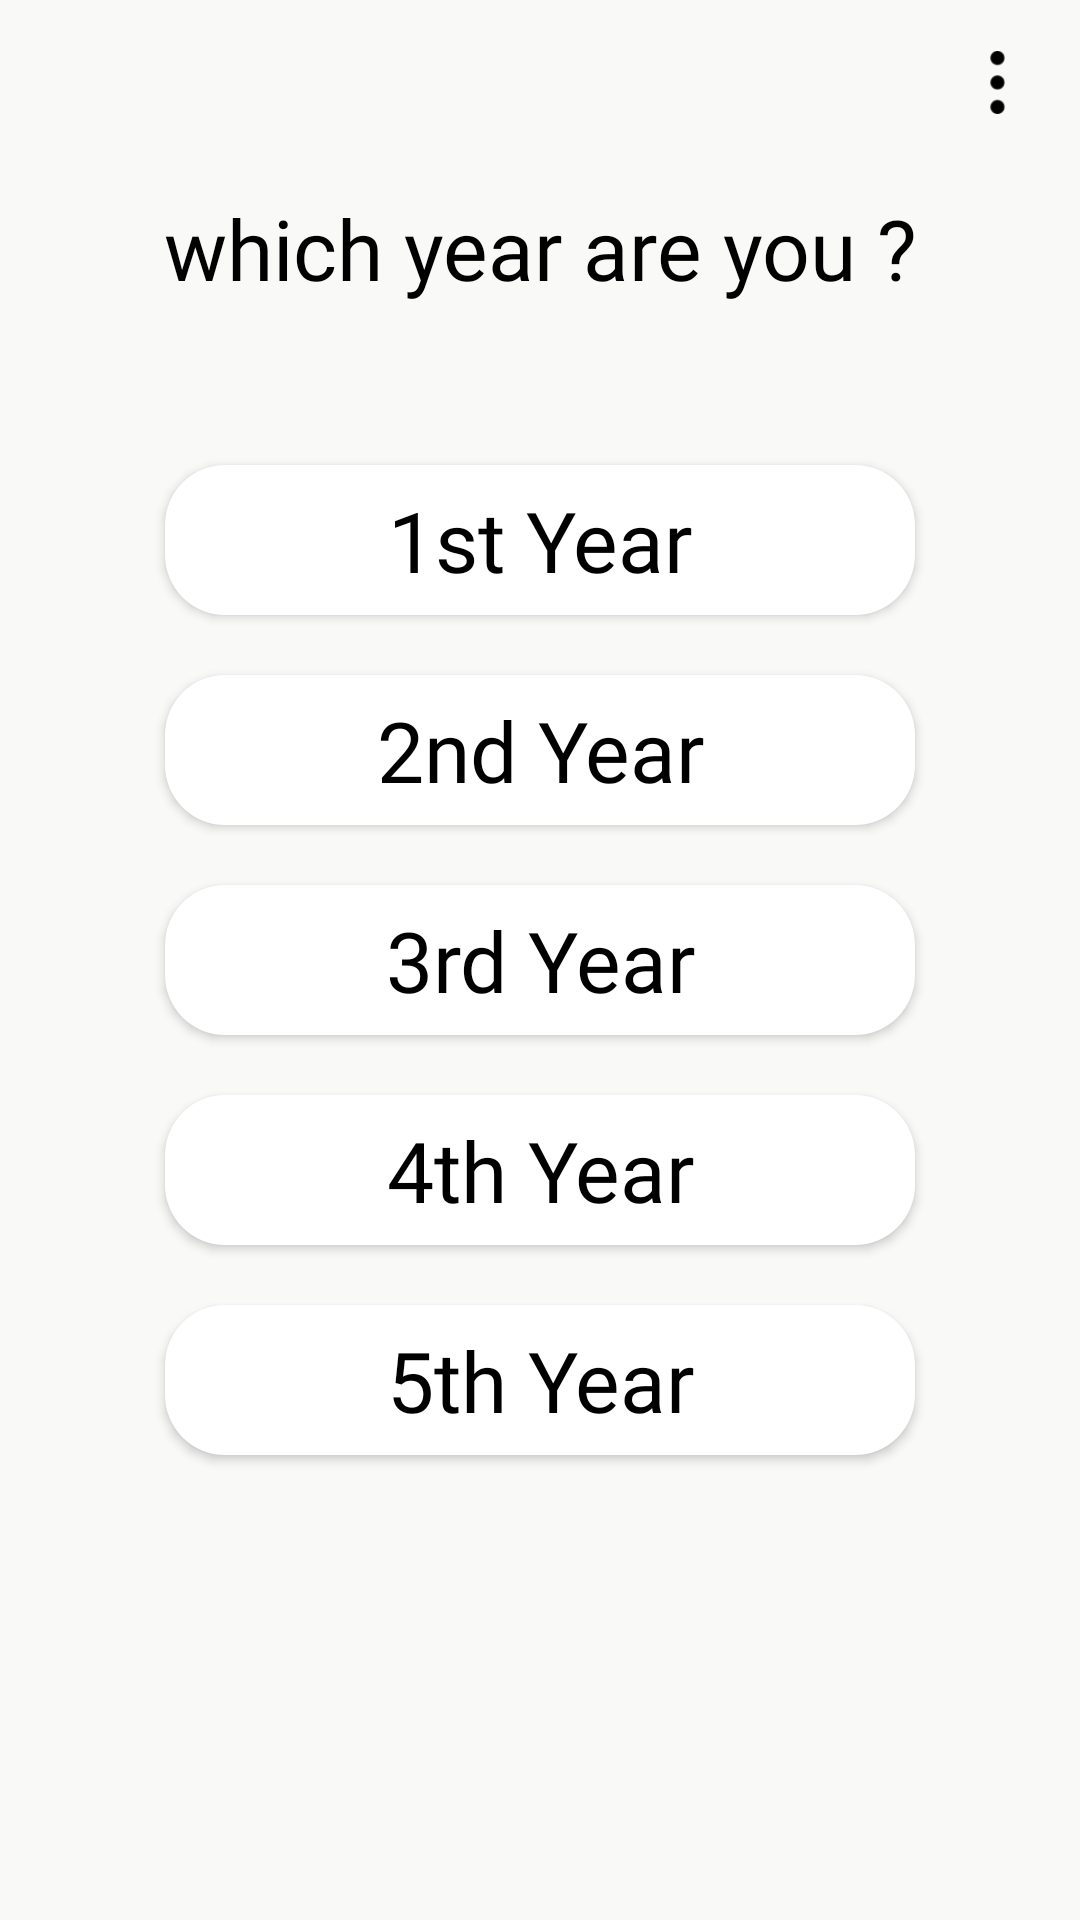

Produce the Android XML layout that renders to this screen, including the resource entries it uses.
<!-- AndroidManifest.xml: application theme Theme.GpaCalculator -->
<!-- res/layout/activity_main.xml -->
<?xml version="1.0" encoding="utf-8"?>
<androidx.constraintlayout.widget.ConstraintLayout xmlns:android="http://schemas.android.com/apk/res/android"
    xmlns:app="http://schemas.android.com/apk/res-auto"
    xmlns:tools="http://schemas.android.com/tools"
    android:layout_width="match_parent"
    android:layout_height="match_parent"
    android:background="#F9F9F8"
    tools:context=".MainActivity">

    <ImageView
        android:id="@+id/abouttheapp"
        android:layout_width="35dp"
        android:layout_height="35dp"
        android:layout_gravity="center_vertical"
        android:padding="7dp"
        android:src="@drawable/more_ic"
        android:layout_marginTop="10dp"
        android:layout_marginEnd="10dp"
        app:layout_constraintEnd_toEndOf="parent"
        app:layout_constraintTop_toTopOf="parent"
        app:tint="@color/black"
        android:onClick="showMenu"/>

    <TextView
        android:id="@+id/page_title"
        android:layout_width="match_parent"
        android:layout_height="wrap_content"
        android:fontFamily="@font/poppins_bold"
        android:text="which year are you ?"
        android:textAlignment="center"
        android:textColor="@color/black"
        android:textSize="28sp"
        app:layout_constraintBottom_toTopOf="@+id/linearLayout"
        app:layout_constraintEnd_toEndOf="parent"
        app:layout_constraintStart_toStartOf="parent"
        app:layout_constraintTop_toTopOf="parent"
        android:layout_marginTop="20dp"/>

    <LinearLayout
        android:id="@+id/linearLayout"
        android:layout_width="wrap_content"
        android:layout_height="wrap_content"
        android:orientation="vertical"
        app:layout_constraintBottom_toBottomOf="parent"
        app:layout_constraintEnd_toEndOf="parent"
        app:layout_constraintStart_toStartOf="parent"
        app:layout_constraintTop_toTopOf="parent">

        <androidx.appcompat.widget.AppCompatButton
            android:id="@+id/year1"
            android:layout_width="250dp"
            android:layout_height="50dp"
            android:layout_marginHorizontal="20dp"
            android:layout_marginVertical="10dp"
            android:background="@drawable/year_btn"
            android:fontFamily="@font/poppins_bold"
            android:onClick="gotoSemesters"
            android:outlineSpotShadowColor="@color/black"
            android:text="1st Year"
            android:textAllCaps="false"
            android:textAlignment="center"
            android:textColor="@color/black"
            android:textSize="28sp" />

        <androidx.appcompat.widget.AppCompatButton
            android:id="@+id/year2"
            android:layout_width="250dp"
            android:layout_height="50dp"
            android:layout_marginHorizontal="20dp"
            android:layout_marginVertical="10dp"
            android:background="@drawable/year_btn"
            android:fontFamily="@font/poppins_bold"
            android:onClick="gotoSemesters"
            android:outlineSpotShadowColor="@color/black"
            android:text="2nd Year"
            android:textAllCaps="false"
            android:textAlignment="center"
            android:textColor="@color/black"
            android:textSize="28sp" />

        <androidx.appcompat.widget.AppCompatButton
            android:id="@+id/year3"
            android:layout_width="250dp"
            android:layout_height="50dp"
            android:layout_marginHorizontal="20dp"
            android:layout_marginVertical="10dp"
            android:background="@drawable/year_btn"
            android:fontFamily="@font/poppins_bold"
            android:onClick="gotoSemesters"
            android:outlineSpotShadowColor="@color/black"
            android:text="3rd Year"
            android:textAllCaps="false"
            android:textAlignment="center"
            android:textColor="@color/black"
            android:textSize="28sp" />
        <androidx.appcompat.widget.AppCompatButton
            android:id="@+id/year4"
            android:layout_width="250dp"
            android:layout_height="50dp"
            android:layout_marginHorizontal="20dp"
            android:layout_marginVertical="10dp"
            android:background="@drawable/year_btn"
            android:fontFamily="@font/poppins_bold"
            android:onClick="gotoSemesters"
            android:outlineSpotShadowColor="@color/black"
            android:text="4th Year"
            android:textAllCaps="false"
            android:textAlignment="center"
            android:textColor="@color/black"
            android:textSize="28sp" />

        <androidx.appcompat.widget.AppCompatButton
            android:id="@+id/year5"
            android:layout_width="250dp"
            android:layout_height="50dp"
            android:layout_marginHorizontal="20dp"
            android:layout_marginVertical="10dp"
            android:background="@drawable/year_btn"
            android:fontFamily="@font/poppins_bold"
            android:onClick="gotoSemesters"
            android:outlineSpotShadowColor="@color/black"
            android:text="5th Year"
            android:textAllCaps="false"
            android:textAlignment="center"
            android:textColor="@color/black"
            android:textSize="28sp" />

    </LinearLayout>




</androidx.constraintlayout.widget.ConstraintLayout>
<!-- resources referenced by this layout -->
<resources>
  <color name="black">#FF000000</color>
  <!-- drawable more_ic: png bitmap (drawable, 748 bytes) -->
  <!-- drawable year_btn (drawable) -->
  <?xml version="1.0" encoding="utf-8"?>
  <shape xmlns:android="http://schemas.android.com/apk/res/android">
  
      <corners android:radius="20dp" />
      <solid android:color="@color/white"/>
  
  </shape>
  <style name="Theme.GpaCalculator" parent="Theme.MaterialComponents.DayNight.NoActionBar">
          
          <item name="colorPrimary">@color/purple_500</item>
          <item name="colorPrimaryVariant">@color/grey</item>
          <item name="colorOnPrimary">@color/white</item>
          
          <item name="colorSecondary">@color/teal_200</item>
          <item name="colorSecondaryVariant">@color/teal_700</item>
          <item name="colorOnSecondary">@color/black</item>
          
          <item name="android:statusBarColor" tools:targetApi="l">?attr/colorPrimaryVariant</item>
  
          
  
  
          
          <item name="android:textColor">@color/black</item>
  
          
          <item name="android:itemBackground">@color/white</item>
      </style>
  <color name="white">#FFFFFFFF</color>
  <color name="purple_500">#FF6200EE</color>
  <color name="grey">#53535B</color>
  <color name="teal_200">#FF03DAC5</color>
  <color name="teal_700">#FF018786</color>
</resources>
